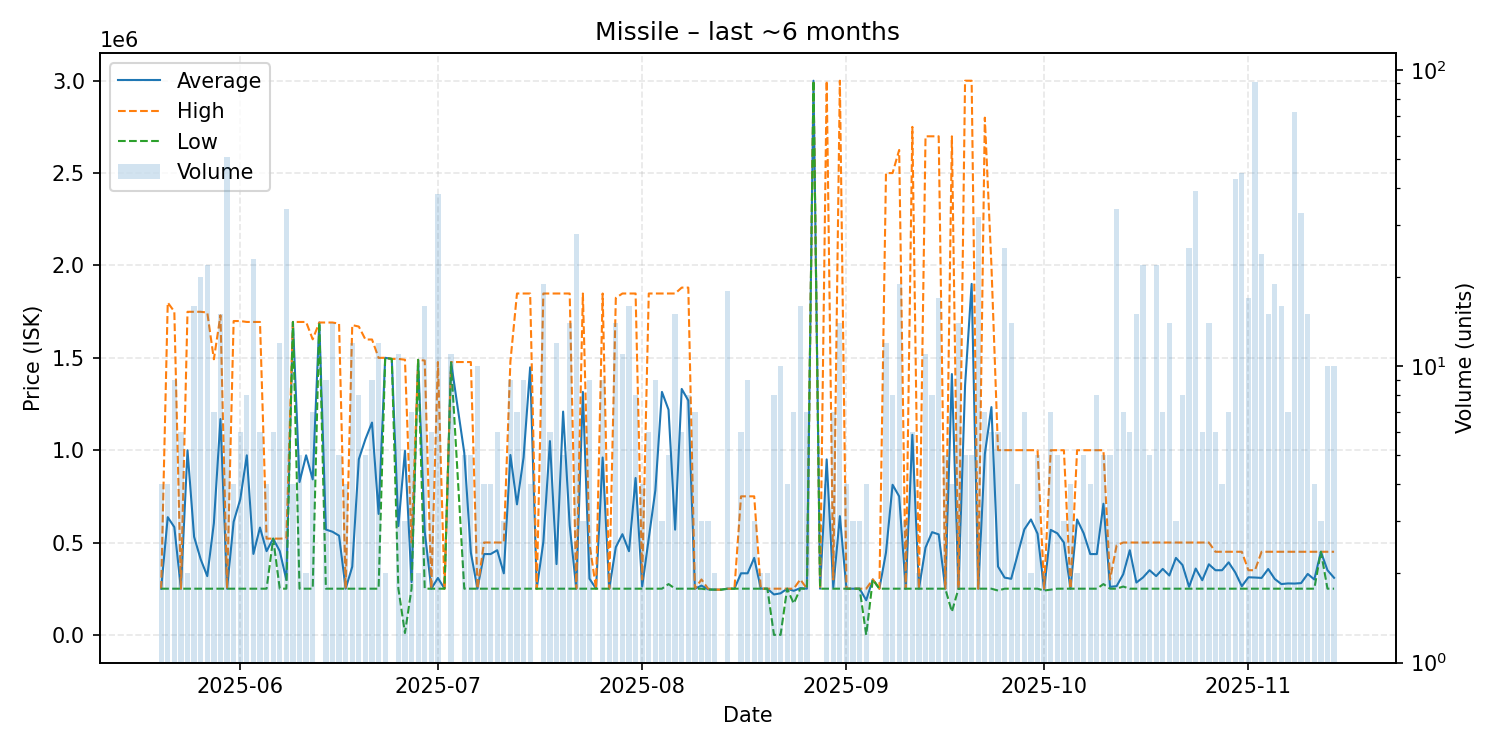

The data file committed next to this chart (first rows):
date, average, highest, lowest, order_count, volume
2025-05-20, 250000, 250000, 250000, 4, 4
2025-05-21, 637250, 1799000, 250000, 4, 4
2025-05-22, 583333, 1750000, 250000, 6, 9
2025-05-23, 250000, 250000, 250000, 4, 6
2025-05-24, 999500, 1749000, 250000, 2, 2
2025-05-25, 531062, 1749000, 250000, 12, 16
2025-05-26, 409155, 1749000, 250000, 5, 20
2025-05-27, 317955, 1745000, 250000, 3, 22
2025-05-28, 604857, 1492000, 250000, 7, 7
2025-05-29, 1168400, 1730000, 250000, 10, 15
2025-05-30, 250000, 250000, 250000, 2, 51
2025-05-31, 612250, 1699000, 250000, 4, 4
2025-06-01, 733000, 1699000, 250000, 6, 6
2025-06-02, 972000, 1694000, 250000, 8, 8
2025-06-03, 438348, 1694000, 250000, 8, 23
2025-06-04, 580983, 1694000, 250000, 6, 6
2025-06-05, 453250, 521000, 250000, 4, 4
2025-06-06, 521000, 521000, 521000, 5, 6
2025-06-07, 453467, 521000, 250000, 11, 12
2025-06-08, 298053, 522300, 250000, 10, 34
2025-06-09, 1694000, 1694000, 1694000, 2, 4
2025-06-10, 827600, 1694000, 250000, 5, 5
2025-06-11, 972000, 1694000, 250000, 2, 2
2025-06-12, 841857, 1600000, 250000, 6, 7
2025-06-13, 1691000, 1691000, 1691000, 1, 1
2025-06-14, 570222, 1691000, 250000, 8, 9
2025-06-15, 558357, 1691000, 250000, 8, 14
2025-06-16, 537000, 1685000, 250000, 5, 5
2025-06-17, 250000, 250000, 250000, 4, 4
2025-06-18, 368917, 1677000, 250000, 3, 12
2025-06-19, 951000, 1669000, 250000, 7, 8
2025-06-20, 1059400, 1599000, 250000, 5, 5
2025-06-21, 1149333, 1599000, 250000, 9, 9
2025-06-22, 654759, 1499500, 250000, 12, 12
2025-06-23, 1500000, 1500000, 1500000, 2, 2
2025-06-24, 1494000, 1494000, 1494000, 1, 1
2025-06-25, 588909, 1494000, 250000, 8, 11
2025-06-26, 996370, 1489500, 10110, 3, 3
2025-06-27, 285714, 500000, 250000, 3, 7
2025-06-28, 1489000, 1489000, 1489000, 2, 2
2025-06-29, 558750, 1485000, 250000, 7, 16
2025-06-30, 250000, 250000, 250000, 6, 6
2025-07-01, 308000, 1477000, 250000, 3, 38
2025-07-02, 250000, 250000, 250000, 1, 1
2025-07-03, 1475545, 1477000, 1475000, 3, 11
2025-07-05, 986200, 1477000, 250000, 5, 5
2025-07-06, 445600, 1477000, 250000, 5, 5
2025-07-07, 250000, 250000, 250000, 1, 10
2025-07-08, 437500, 500000, 250000, 4, 4
2025-07-09, 437450, 499900, 250000, 4, 4
2025-07-10, 458317, 500000, 250000, 6, 6
2025-07-11, 333333, 500000, 250000, 3, 3
2025-07-12, 973778, 1479000, 250000, 9, 9
2025-07-13, 706571, 1848000, 250000, 7, 7
2025-07-14, 960222, 1848000, 250000, 9, 9
2025-07-15, 1448500, 1848000, 250000, 4, 4
2025-07-16, 250000, 250000, 250000, 1, 1
2025-07-17, 502316, 1848000, 250000, 9, 19
2025-07-18, 1049000, 1848000, 250000, 5, 6
2025-07-19, 383167, 1848000, 250000, 3, 12
... 118 more rows
